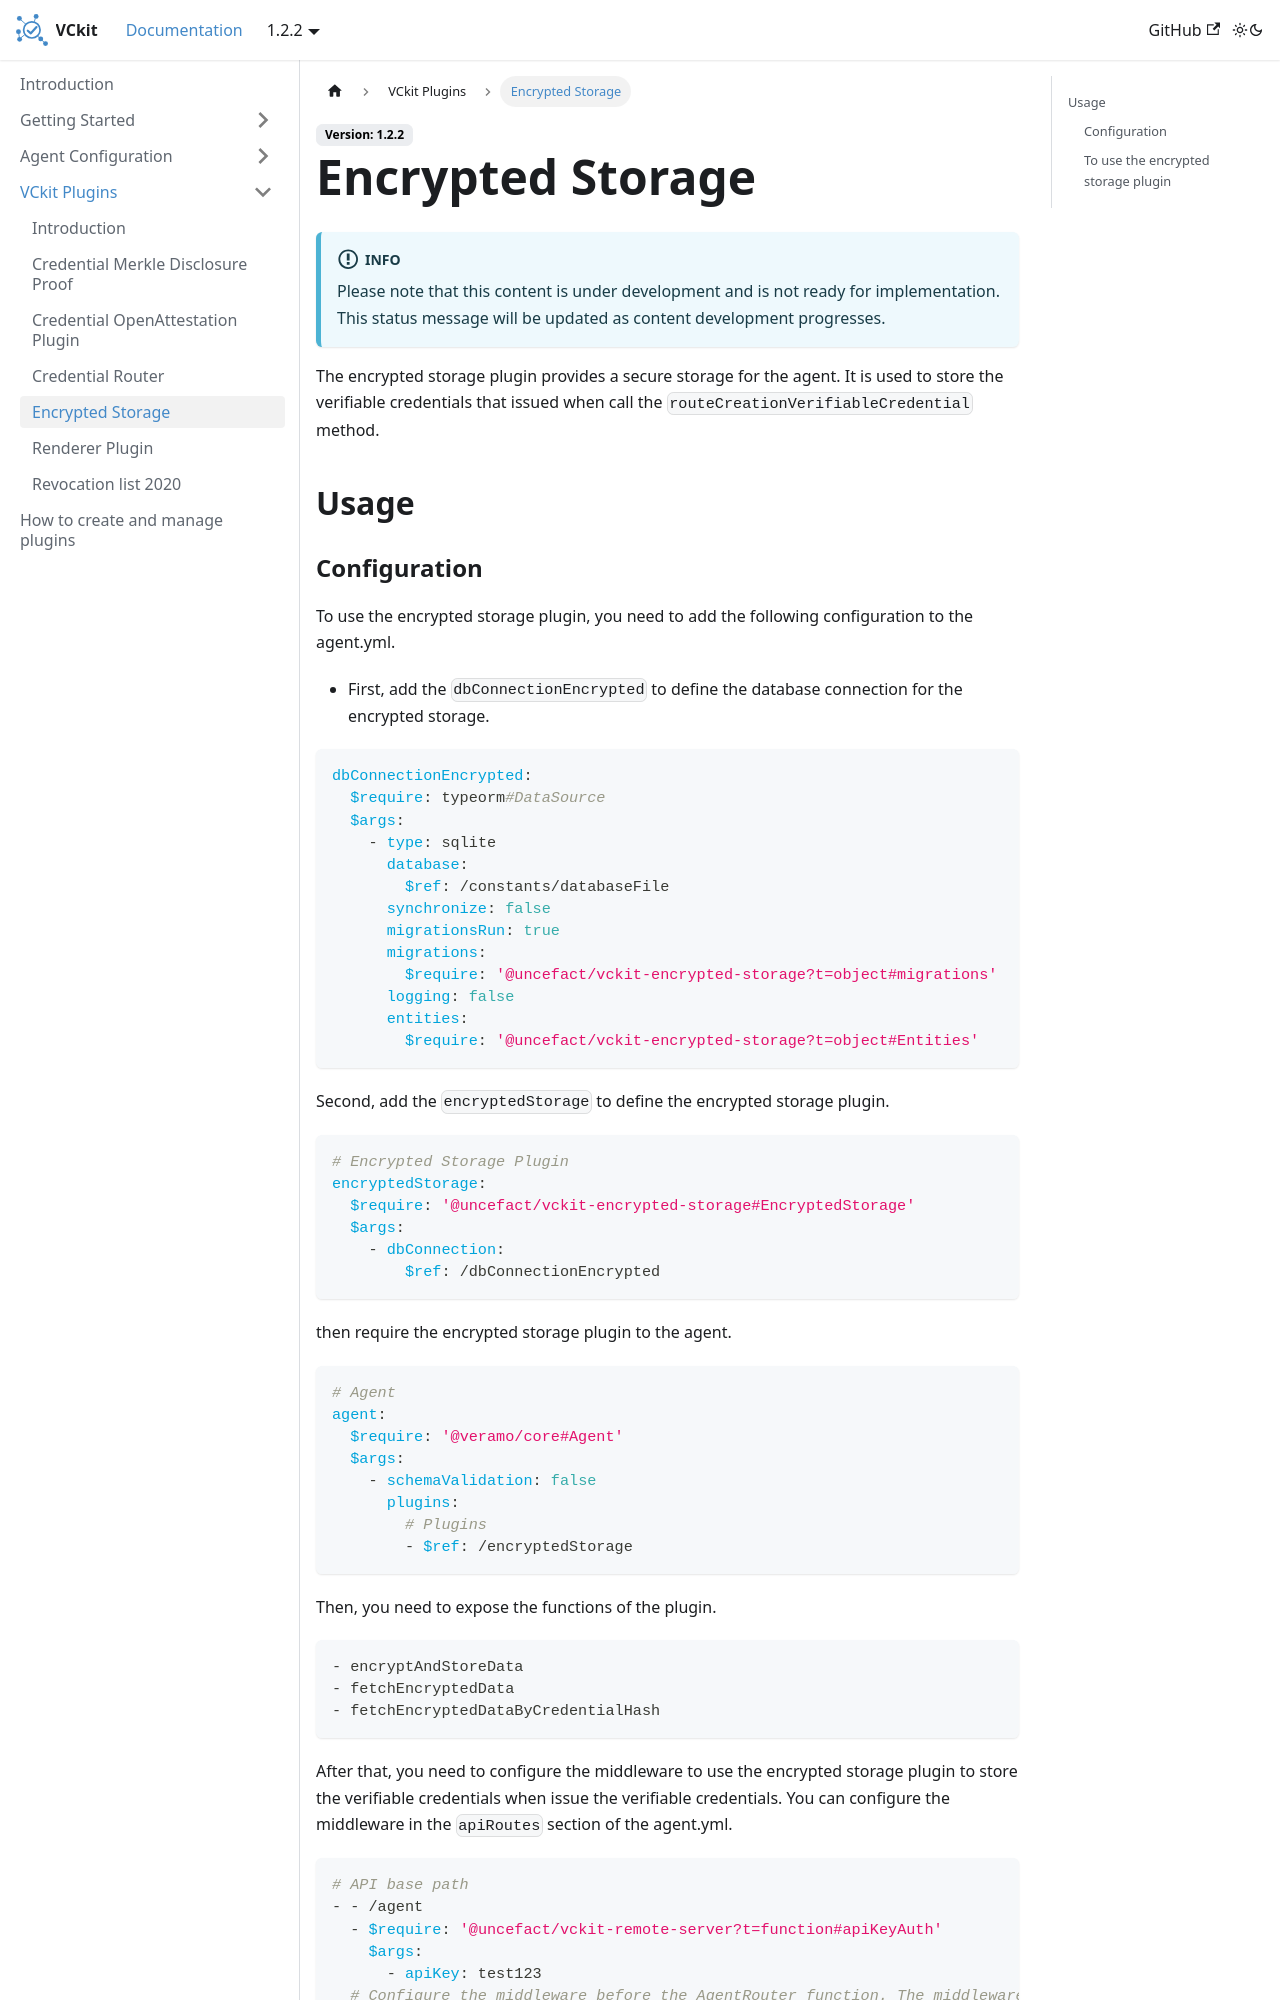

repository: uncefact/project-vckit · page: docs/vckit-plugins/encrypted-storage/index.html · generator: docusaurus

# Encrypted Storage

The encrypted storage plugin provides a secure storage for the agent. It is used to store the verifiable credentials that issued when call the `routeCreationVerifiableCredential` method.

## Usage
